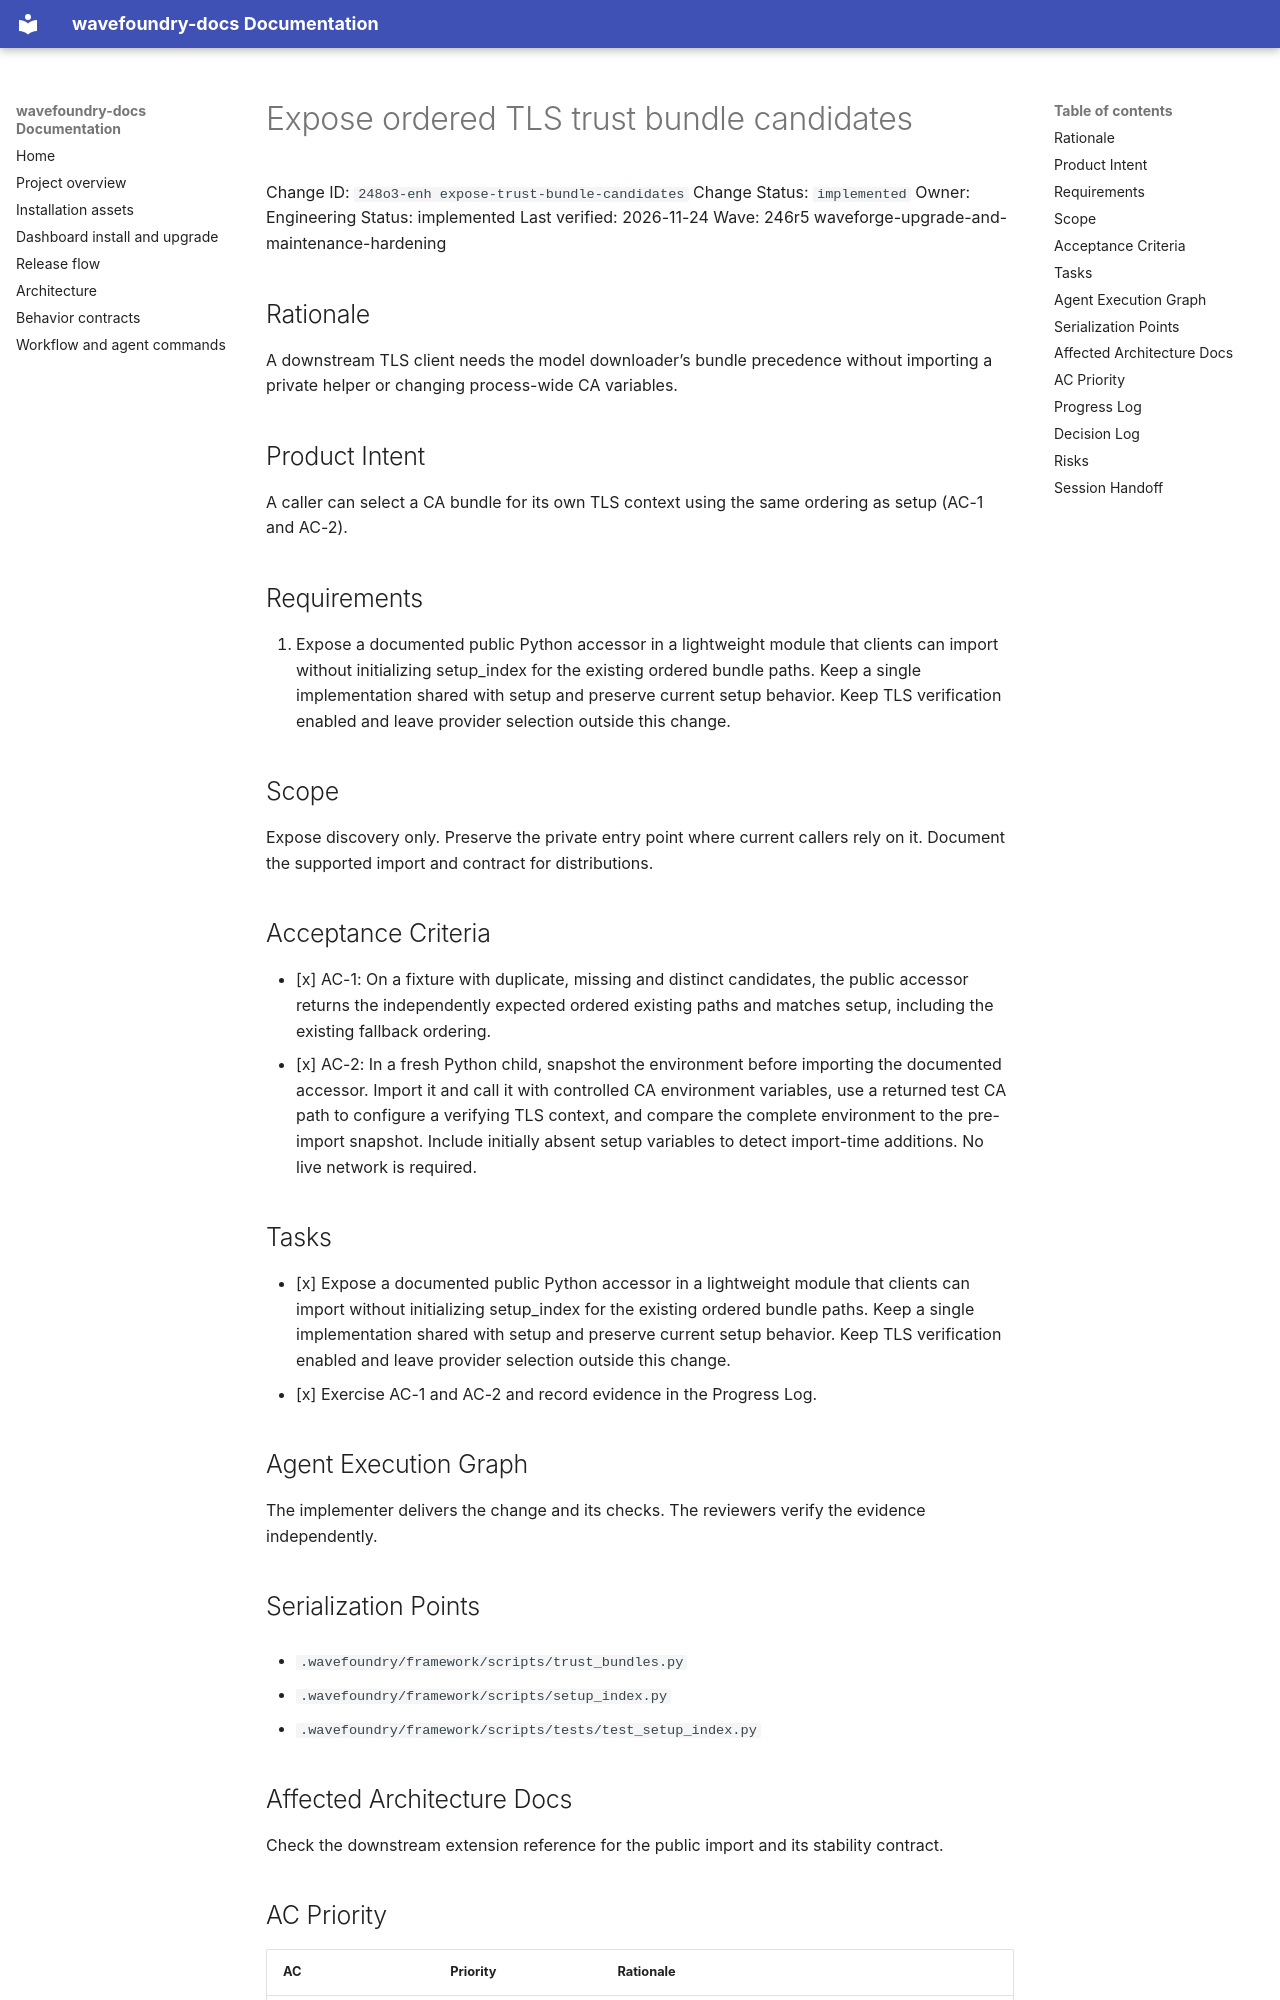

repository: coryhacking/wavefoundry · page: waves/246r5 waveforge-upgrade-and-maintenance-hardening/248o3-enh expose-trust-bundle-candidates/index.html · generator: mkdocs

# Expose ordered TLS trust bundle candidates

Change ID: `248o3-enh expose-trust-bundle-candidates`
Change Status: `implemented`
Owner: Engineering
Status: implemented
Last verified: 2026-11-24
Wave: 246r5 waveforge-upgrade-and-maintenance-hardening

## Rationale

A downstream TLS client needs the model downloader’s bundle precedence without importing a private helper or changing process-wide CA variables.

## Product Intent

A caller can select a CA bundle for its own TLS context using the same ordering as setup (AC-1 and AC-2).

## Requirements

1. Expose a documented public Python accessor in a lightweight module that clients can import without initializing setup_index for the existing ordered bundle paths. Keep a single implementation shared with setup and preserve current setup behavior. Keep TLS verification enabled and leave provider selection outside this change.

## Scope

Expose discovery only. Preserve the private entry point where current callers rely on it. Document the supported import and contract for distributions.

## Acceptance Criteria

- [x] AC-1: On a fixture with duplicate, missing and distinct candidates, the public accessor returns the independently expected ordered existing paths and matches setup, including the existing fallback ordering.
- [x] AC-2: In a fresh Python child, snapshot the environment before importing the documented accessor. Import it and call it with controlled CA environment variables, use a returned test CA path to configure a verifying TLS context, and compare the complete environment to the pre-import snapshot. Include initially absent setup variables to detect import-time additions. No live network is required.

## Tasks

- [x] Expose a documented public Python accessor in a lightweight module that clients can import without initializing setup_index for the existing ordered bundle paths. Keep a single implementation shared with setup and preserve current setup behavior. Keep TLS verification enabled and leave provider selection outside this change.
- [x] Exercise AC-1 and AC-2 and record evidence in the Progress Log.

## Agent Execution Graph

The implementer delivers the change and its checks. The reviewers verify the evidence independently.

## Serialization Points

- `.wavefoundry/framework/scripts/trust_bundles.py`

- `.wavefoundry/framework/scripts/setup_index.py`
- `.wavefoundry/framework/scripts/tests/test_setup_index.py`

## Affected Architecture Docs

Check the downstream extension reference for the public import and its stability contract.
